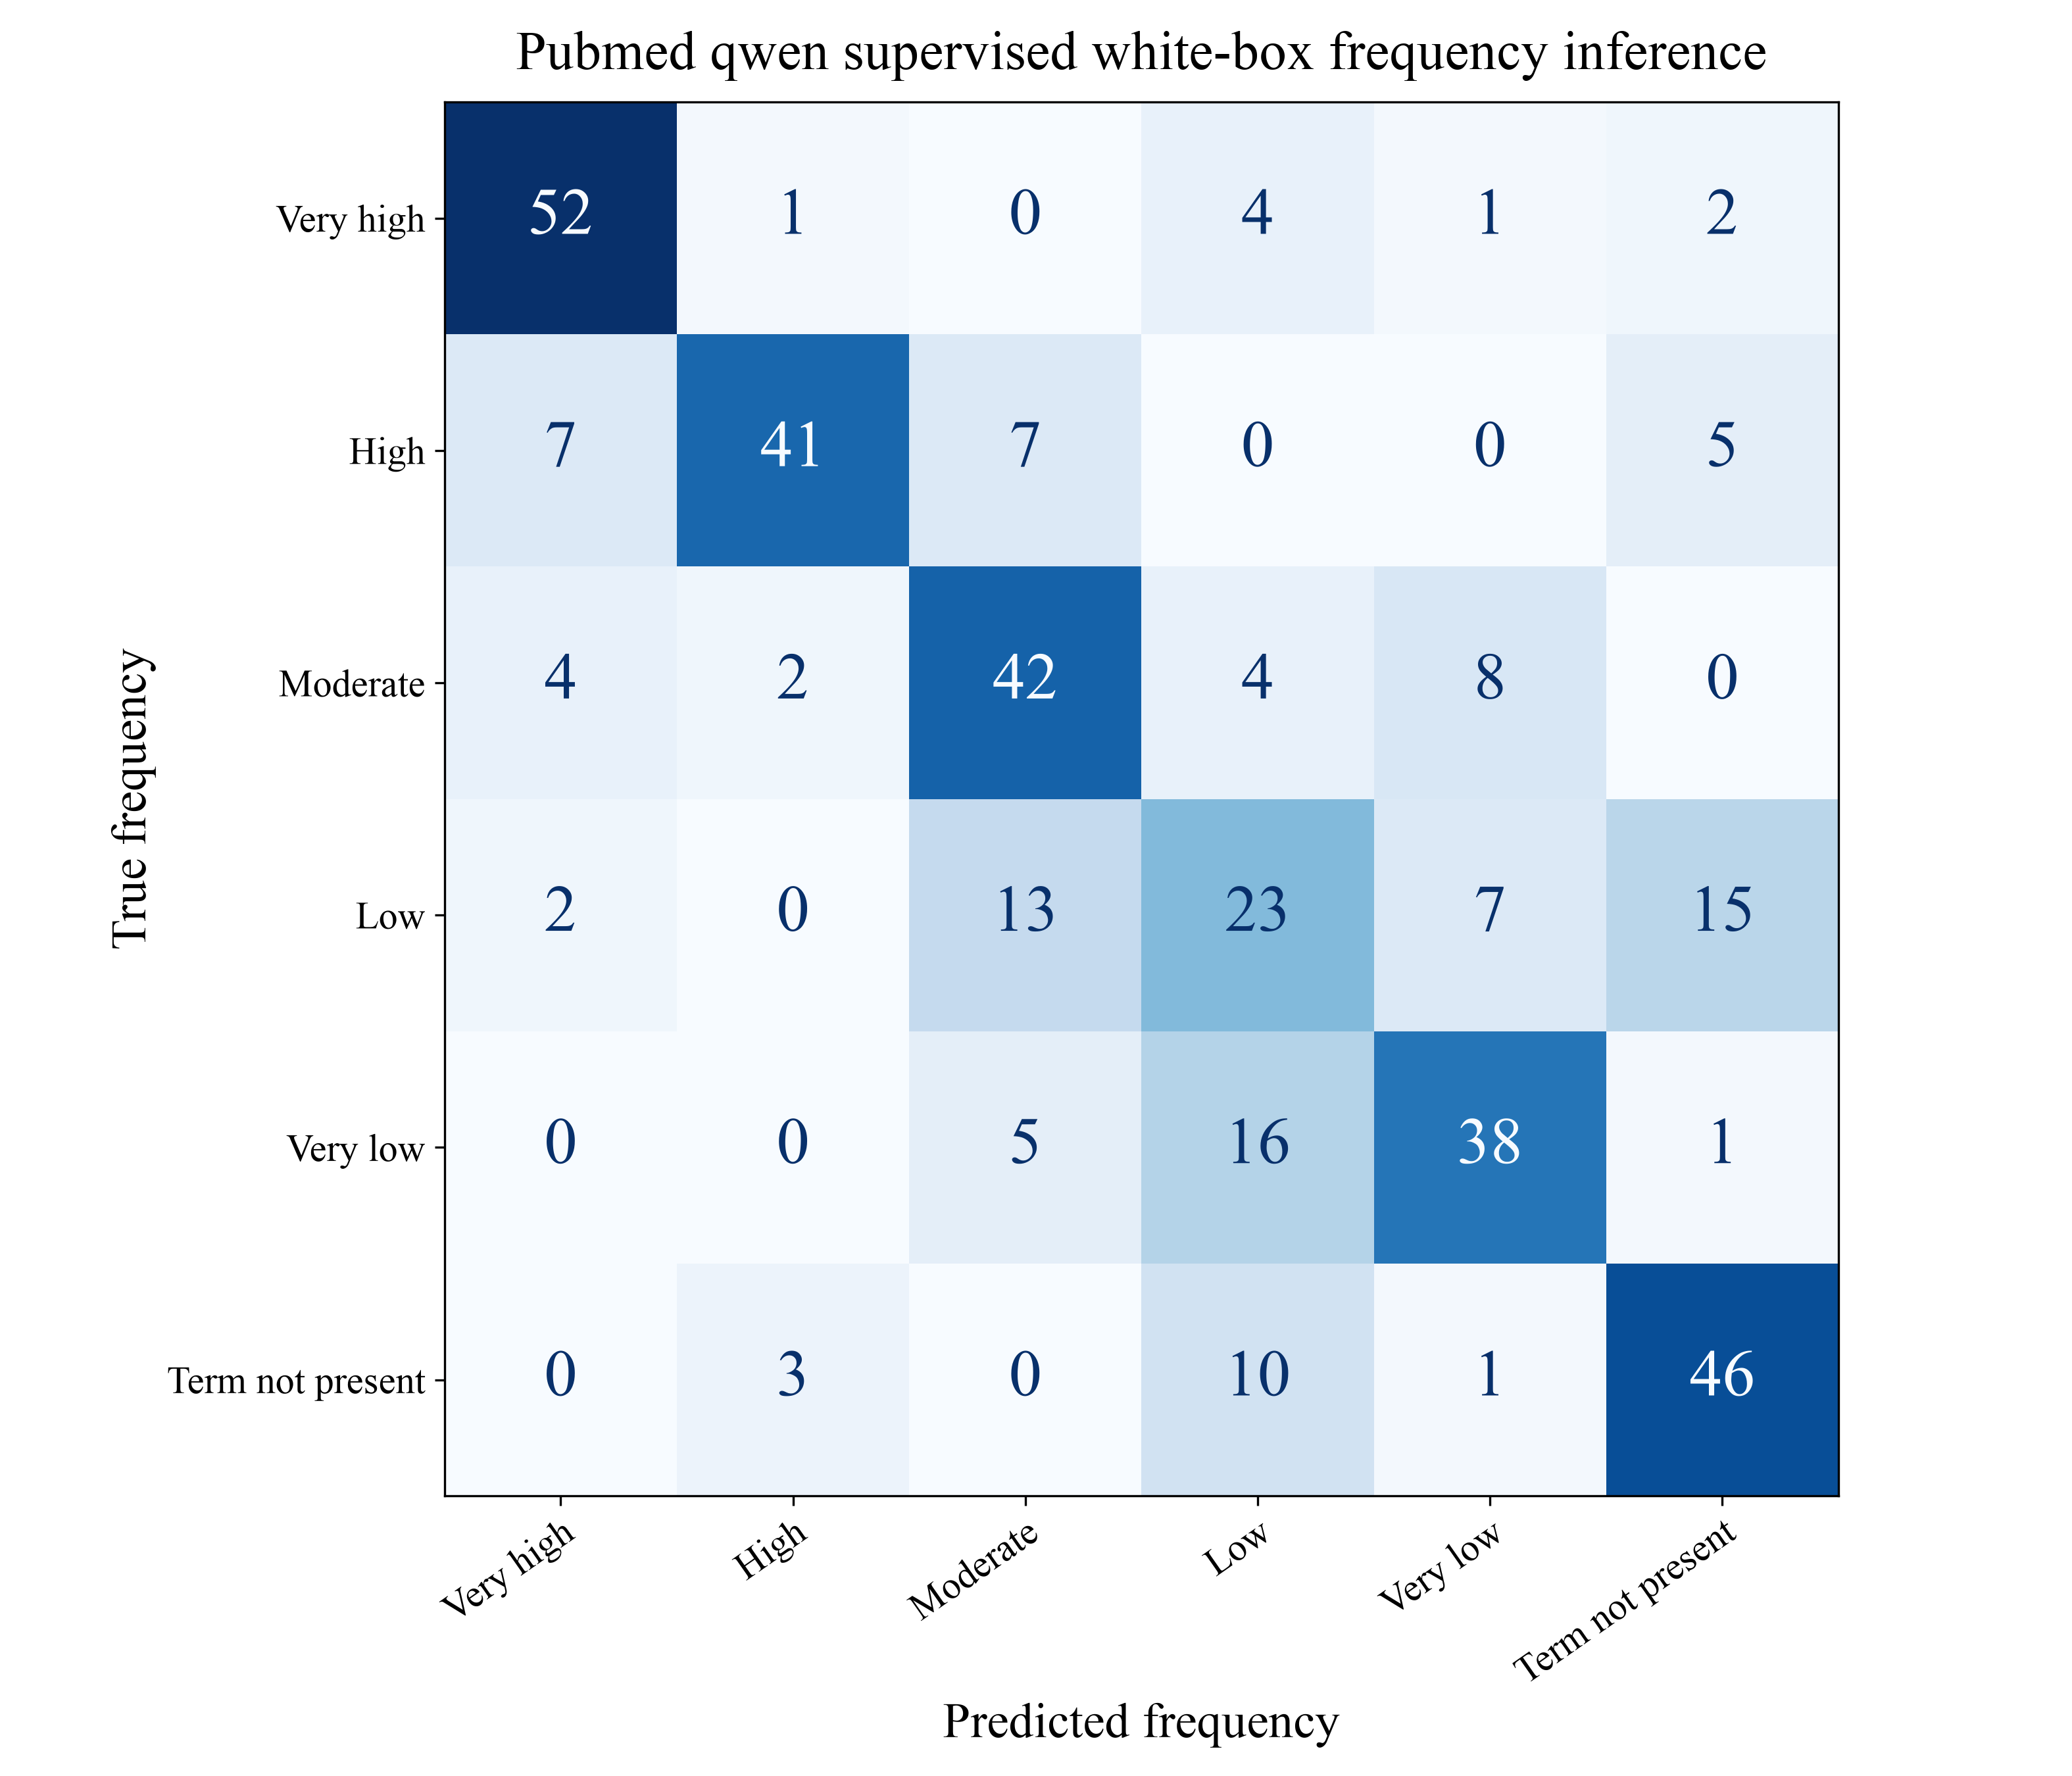

The data file committed next to this chart (first rows):
True frequency, Very high, High, Moderate, Low, Very low, Term not present
Very high, 52, 1, 0, 4, 1, 2
High, 7, 41, 7, 0, 0, 5
Moderate, 4, 2, 42, 4, 8, 0
Low, 2, 0, 13, 23, 7, 15
Very low, 0, 0, 5, 16, 38, 1
Term not present, 0, 3, 0, 10, 1, 46
